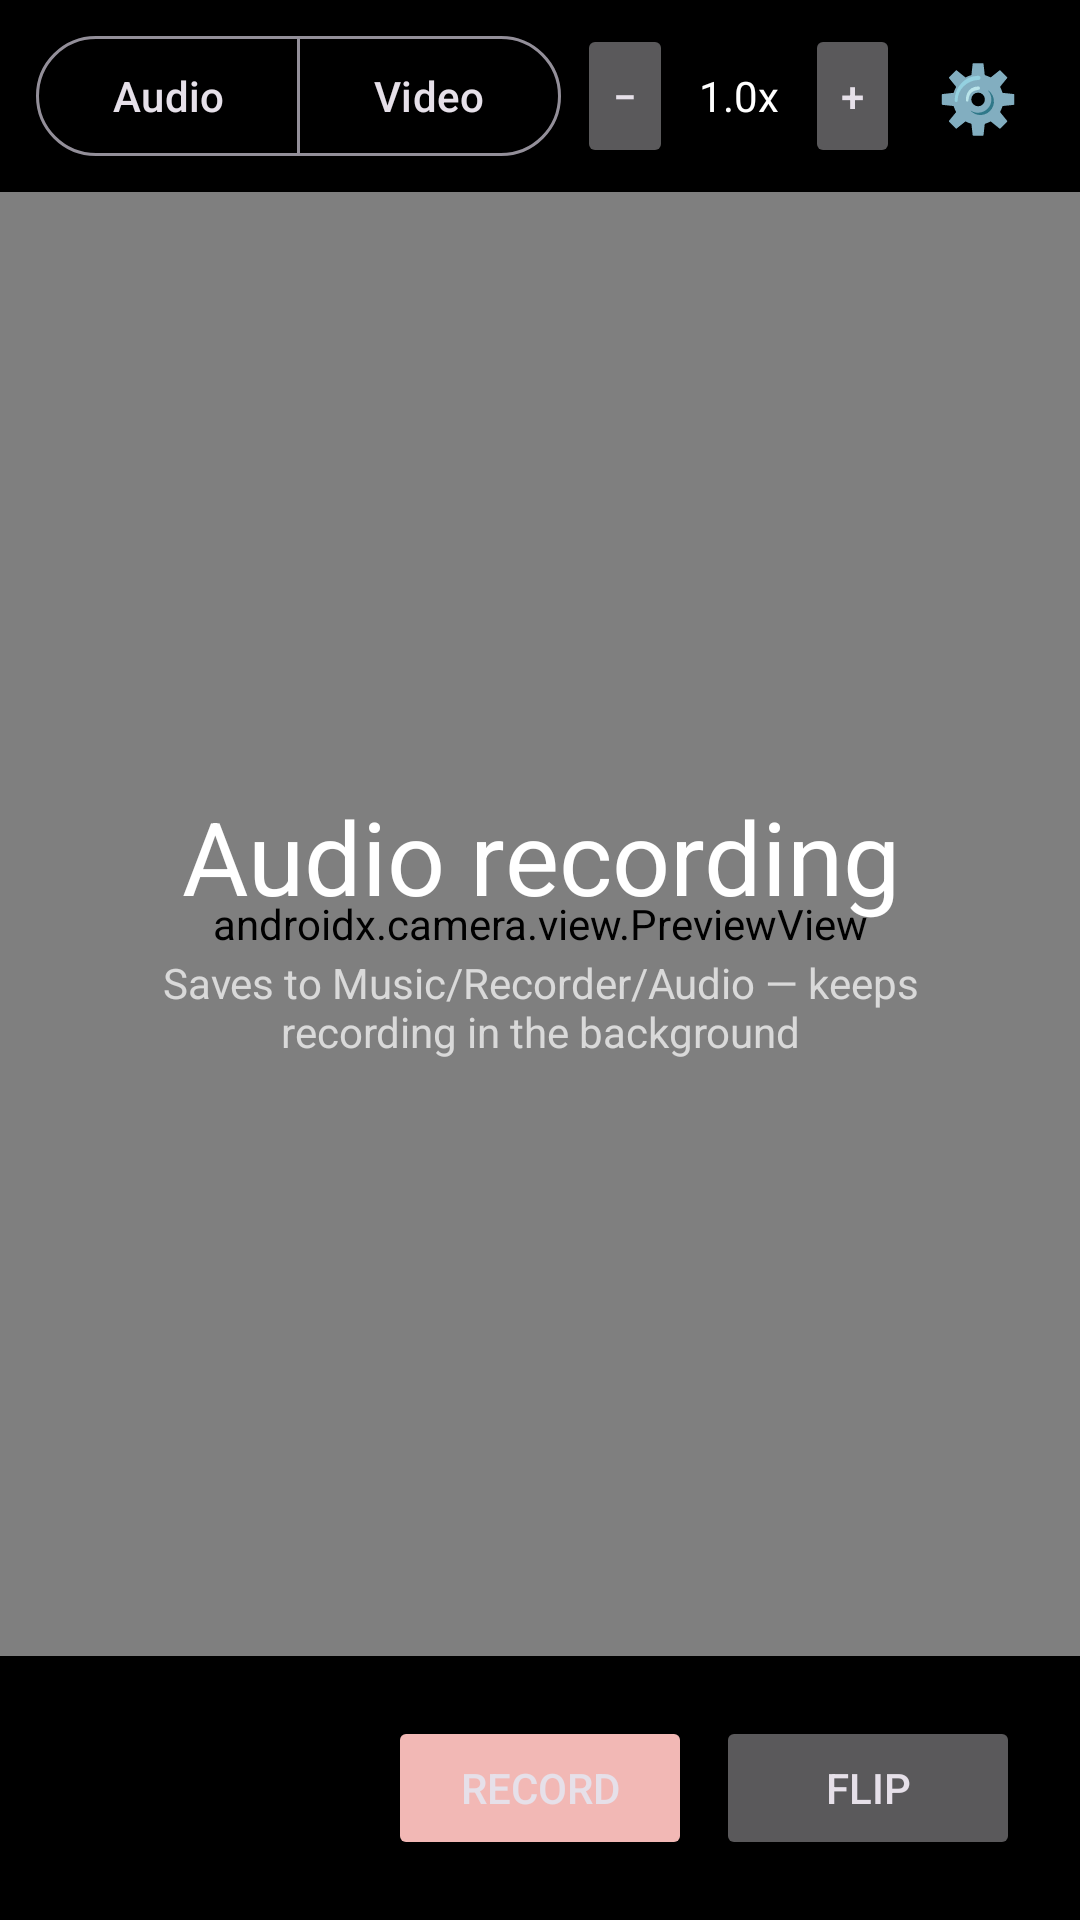

Layout XML and referenced resources for this Android screen:
<!-- AndroidManifest.xml: application theme Theme.RecorderByAlex -->
<!-- res/layout/activity_main.xml -->
<?xml version="1.0" encoding="utf-8"?>
<LinearLayout xmlns:android="http://schemas.android.com/apk/res/android"
    xmlns:app="http://schemas.android.com/apk/res-auto"
    android:layout_width="match_parent"
    android:layout_height="match_parent"
    android:background="@color/black"
    android:fitsSystemWindows="true"
    android:orientation="vertical">

    
    <LinearLayout
        android:layout_width="match_parent"
        android:layout_height="wrap_content"
        android:background="@color/scrim"
        android:gravity="center_vertical"
        android:orientation="horizontal"
        android:paddingHorizontal="12dp"
        android:paddingTop="8dp"
        android:paddingBottom="8dp">

        <com.google.android.material.button.MaterialButtonToggleGroup
            android:id="@+id/modeGroup"
            android:layout_width="wrap_content"
            android:layout_height="wrap_content"
            app:selectionRequired="true"
            app:singleSelection="true">

            <com.google.android.material.button.MaterialButton
                android:id="@+id/btnModeAudio"
                style="?attr/materialButtonOutlinedStyle"
                android:layout_width="wrap_content"
                android:layout_height="wrap_content"
                android:text="@string/mode_audio" />

            <com.google.android.material.button.MaterialButton
                android:id="@+id/btnModeVideo"
                style="?attr/materialButtonOutlinedStyle"
                android:layout_width="wrap_content"
                android:layout_height="wrap_content"
                android:text="@string/mode_video" />
        </com.google.android.material.button.MaterialButtonToggleGroup>

        <View
            android:layout_width="0dp"
            android:layout_height="1dp"
            android:layout_weight="1" />

        
        <LinearLayout
            android:id="@+id/zoomBar"
            android:layout_width="wrap_content"
            android:layout_height="wrap_content"
            android:gravity="center_vertical"
            android:orientation="horizontal">

            <Button
                android:id="@+id/btnZoomOut"
                android:layout_width="wrap_content"
                android:layout_height="wrap_content"
                android:minWidth="0dp"
                android:paddingHorizontal="12dp"
                android:text="@string/zoom_out" />

            <TextView
                android:id="@+id/tvZoom"
                android:layout_width="wrap_content"
                android:layout_height="wrap_content"
                android:gravity="center"
                android:minWidth="44dp"
                android:text="1.0x"
                android:textColor="@color/white" />

            <Button
                android:id="@+id/btnZoomIn"
                android:layout_width="wrap_content"
                android:layout_height="wrap_content"
                android:minWidth="0dp"
                android:paddingHorizontal="12dp"
                android:text="@string/zoom_in" />
        </LinearLayout>

        
        <TextView
            android:id="@+id/btnSettings"
            android:layout_width="wrap_content"
            android:layout_height="wrap_content"
            android:layout_marginStart="4dp"
            android:background="?attr/selectableItemBackgroundBorderless"
            android:clickable="true"
            android:contentDescription="@string/settings"
            android:focusable="true"
            android:gravity="center"
            android:minWidth="44dp"
            android:minHeight="44dp"
            android:paddingHorizontal="8dp"
            android:paddingVertical="4dp"
            android:text="⚙️"
            android:textColor="@color/white"
            android:textSize="22sp" />
    </LinearLayout>

    
    <FrameLayout
        android:layout_width="match_parent"
        android:layout_height="0dp"
        android:layout_weight="1"
        android:background="@color/black">

        <androidx.camera.view.PreviewView
            android:id="@+id/previewView"
            android:layout_width="match_parent"
            android:layout_height="match_parent" />

        
        <LinearLayout
            android:id="@+id/audioPanel"
            android:layout_width="wrap_content"
            android:layout_height="wrap_content"
            android:layout_gravity="center"
            android:gravity="center"
            android:orientation="vertical"
            android:padding="24dp">

            <TextView
                android:layout_width="wrap_content"
                android:layout_height="wrap_content"
                android:gravity="center"
                android:maxWidth="320dp"
                android:text="@string/audio_mode_title"
                android:textColor="@color/white"
                android:textSize="34sp" />

            <TextView
                android:layout_width="wrap_content"
                android:layout_height="wrap_content"
                android:layout_marginTop="10dp"
                android:gravity="center"
                android:maxWidth="320dp"
                android:text="@string/audio_mode_hint"
                android:textColor="#B3FFFFFF"
                android:textSize="14sp" />
        </LinearLayout>

        <TextView
            android:id="@+id/tvTimer"
            android:layout_width="wrap_content"
            android:layout_height="wrap_content"
            android:layout_gravity="top|center_horizontal"
            android:layout_marginTop="12dp"
            android:paddingHorizontal="12dp"
            android:paddingVertical="4dp"
            android:shadowColor="#000000"
            android:shadowDx="0"
            android:shadowDy="2"
            android:shadowRadius="4"
            android:textColor="@color/white"
            android:textSize="16sp"
            android:visibility="gone" />
    </FrameLayout>

    
    <LinearLayout
        android:layout_width="match_parent"
        android:layout_height="wrap_content"
        android:background="@color/scrim"
        android:gravity="center_vertical"
        android:orientation="horizontal"
        android:padding="20dp">

        <Button
            android:id="@+id/btnPause"
            android:layout_width="0dp"
            android:layout_height="wrap_content"
            android:layout_marginEnd="8dp"
            android:layout_weight="1"
            android:text="@string/pause"
            android:visibility="invisible" />

        <Button
            android:id="@+id/btnRecord"
            android:layout_width="0dp"
            android:layout_height="wrap_content"
            android:layout_marginEnd="8dp"
            android:layout_weight="1"
            android:backgroundTint="?attr/colorError"
            android:text="@string/record" />

        <Button
            android:id="@+id/btnSwitch"
            android:layout_width="0dp"
            android:layout_height="wrap_content"
            android:layout_weight="1"
            android:text="@string/switch_camera" />
    </LinearLayout>
</LinearLayout>
<!-- resources referenced by this layout -->
<resources>
  <color name="black">#FF000000</color>
  <color name="scrim">#99000000</color>
  <color name="white">#FFFFFFFF</color>
  <string name="audio_mode_hint">Saves to Music/Recorder/Audio — keeps recording in the background</string>
  <string name="audio_mode_title">Audio recording</string>
  <string name="mode_audio">Audio</string>
  <string name="mode_video">Video</string>
  <string name="pause">Pause</string>
  <string name="record">Record</string>
  <string name="settings">Settings</string>
  <string name="switch_camera">Flip</string>
  <string name="zoom_in">+</string>
  <string name="zoom_out">−</string>
  <style name="Theme.RecorderByAlex" parent="Theme.Material3.Dark.NoActionBar">
          <item name="android:statusBarColor">?attr/colorSurface</item>
          <item name="android:navigationBarColor">?attr/colorSurface</item>
          <item name="android:windowBackground">@color/black</item>
          <item name="colorPrimary">@color/m3_primary</item>
          <item name="colorOnPrimary">@color/m3_on_primary</item>
          <item name="colorPrimaryContainer">@color/m3_primary_container</item>
          <item name="colorOnPrimaryContainer">@color/m3_on_primary_container</item>
          <item name="colorSecondary">@color/m3_secondary</item>
          <item name="colorOnSecondary">@color/m3_on_secondary</item>
          <item name="colorSecondaryContainer">@color/m3_secondary_container</item>
          <item name="colorOnSecondaryContainer">@color/m3_on_secondary_container</item>
          <item name="colorTertiary">@color/m3_tertiary</item>
          <item name="colorError">@color/m3_error</item>
          <item name="colorOnError">@color/m3_on_error</item>
          <item name="colorErrorContainer">@color/m3_error_container</item>
          <item name="colorOnErrorContainer">@color/m3_on_error_container</item>
          <item name="colorSurface">@color/m3_surface</item>
          <item name="colorOnSurface">@color/m3_on_surface</item>
          <item name="colorSurfaceVariant">@color/m3_surface_variant</item>
          <item name="colorOnSurfaceVariant">@color/m3_on_surface_variant</item>
          <item name="colorOutline">@color/m3_outline</item>
      </style>
  <color name="m3_primary">#D0BCFF</color>
  <color name="m3_on_primary">#381E72</color>
  <color name="m3_primary_container">#4F378B</color>
  <color name="m3_on_primary_container">#EADDFF</color>
  <color name="m3_secondary">#CCC2DC</color>
  <color name="m3_on_secondary">#332D41</color>
  <color name="m3_secondary_container">#4A4458</color>
  <color name="m3_on_secondary_container">#E8DEF8</color>
  <color name="m3_tertiary">#EFB8C8</color>
  <color name="m3_error">#F2B8B5</color>
  <color name="m3_on_error">#601410</color>
  <color name="m3_error_container">#8C1D18</color>
  <color name="m3_on_error_container">#F9DEDC</color>
  <color name="m3_surface">#141218</color>
  <color name="m3_on_surface">#E6E0E9</color>
  <color name="m3_surface_variant">#49454F</color>
  <color name="m3_on_surface_variant">#CAC4D0</color>
  <color name="m3_outline">#938F99</color>
</resources>
